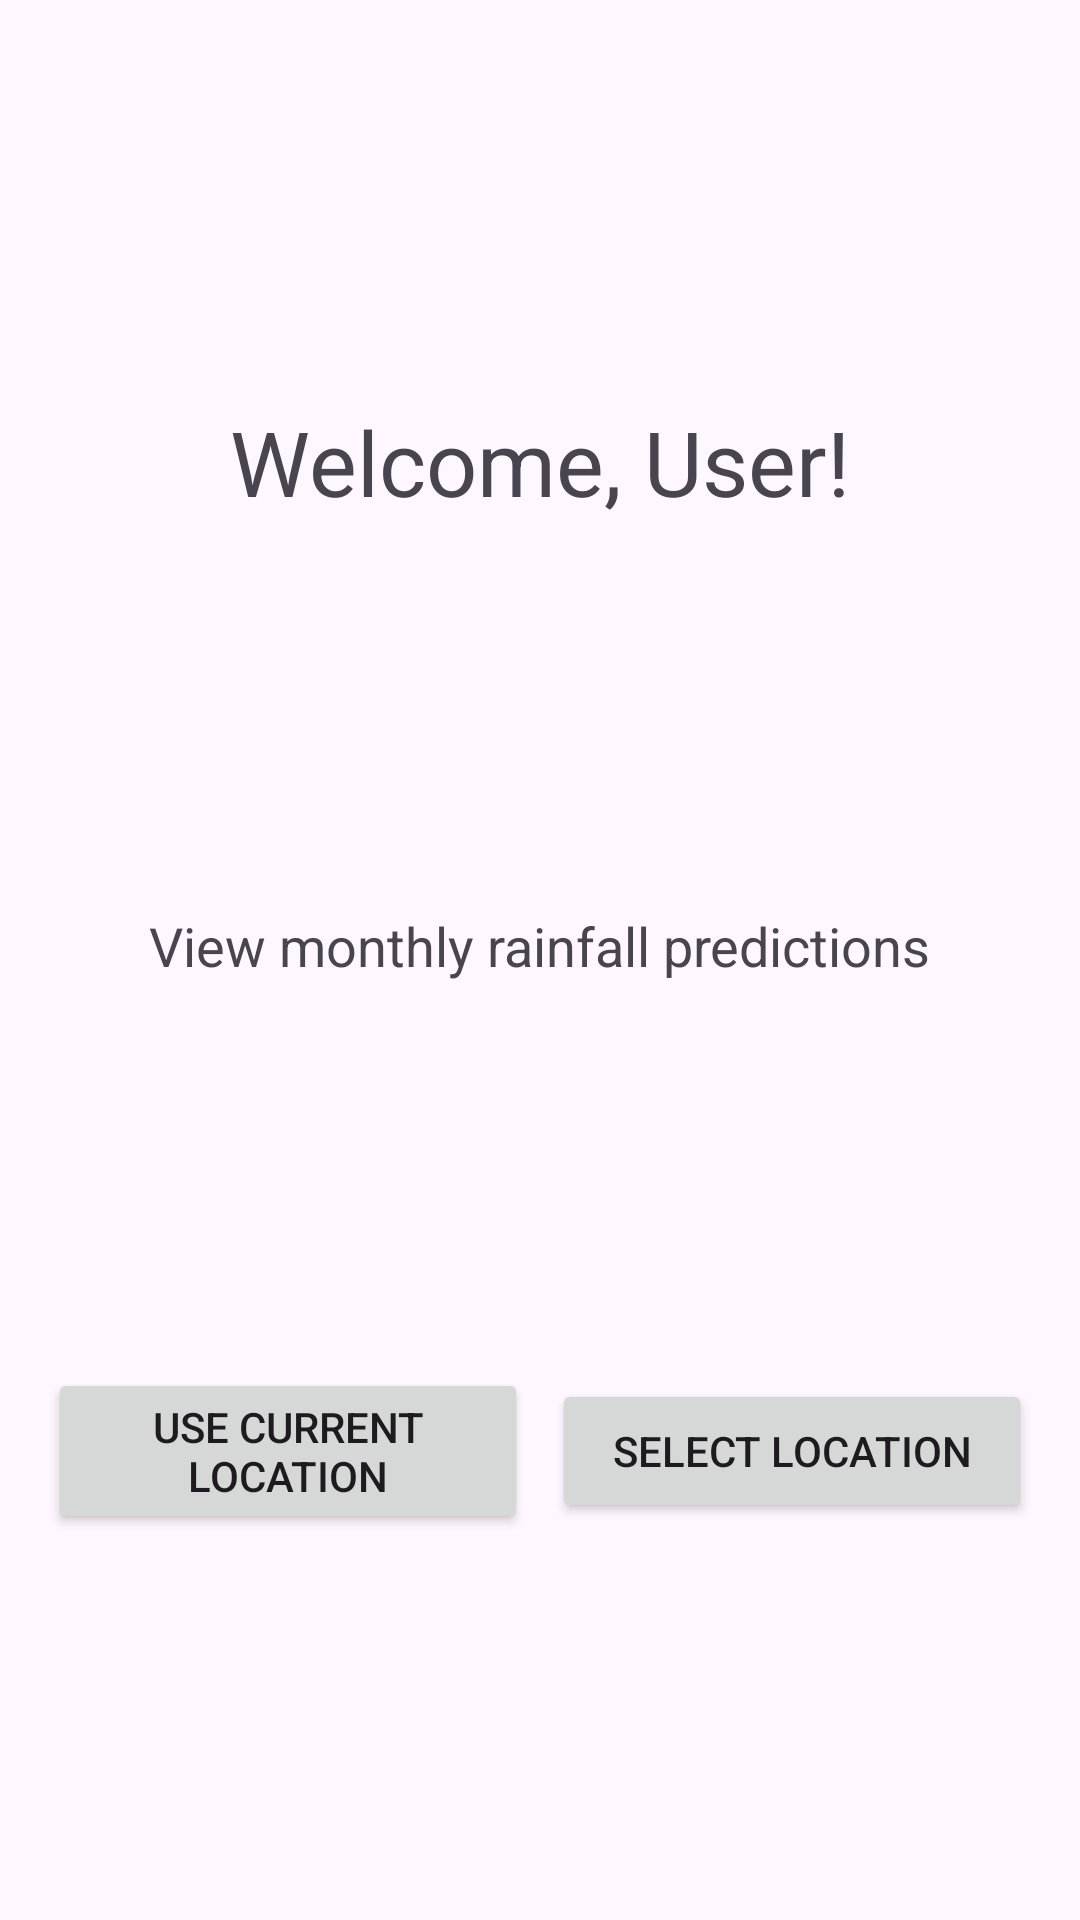

Here is an Android app screen rendered from its layout file. Give the layout XML and the strings, colors and styles it references.
<!-- AndroidManifest.xml: application theme Theme.AD_Team3 -->
<!-- res/layout/activity_home.xml -->
<?xml version="1.0" encoding="utf-8"?>
<androidx.constraintlayout.widget.ConstraintLayout xmlns:android="http://schemas.android.com/apk/res/android"
    xmlns:app="http://schemas.android.com/apk/res-auto"
    xmlns:tools="http://schemas.android.com/tools"
    android:layout_width="match_parent"
    android:layout_height="match_parent"
    android:background="@drawable/sky"
    tools:context=".Home">

    
    <TextView
        android:id="@+id/welcomeText"
        android:layout_width="wrap_content"
        android:layout_height="wrap_content"
        android:text="Welcome, User!"
        android:textSize="30sp"
        app:layout_constraintTop_toTopOf="parent"
        app:layout_constraintStart_toStartOf="parent"
        app:layout_constraintEnd_toEndOf="parent"
        app:layout_constraintBottom_toTopOf="@+id/viewRainfallText"
        android:layout_marginTop="5dp"/>

    
    <TextView
        android:id="@+id/viewRainfallText"
        android:layout_width="wrap_content"
        android:layout_height="wrap_content"
        android:text="View monthly rainfall predictions"
        android:textSize="18sp"
        app:layout_constraintTop_toBottomOf="@+id/welcomeText"
        app:layout_constraintStart_toStartOf="parent"
        app:layout_constraintEnd_toEndOf="parent"
        app:layout_constraintBottom_toTopOf="@+id/button1" />

    
    <android.widget.Button
        android:id="@+id/button1"
        android:layout_width="0dp"
        android:layout_height="wrap_content"
        android:text="Use current location"
        app:layout_constraintTop_toBottomOf="@+id/viewRainfallText"
        app:layout_constraintStart_toStartOf="parent"
        app:layout_constraintEnd_toStartOf="@+id/button2"
        app:layout_constraintBottom_toBottomOf="parent"
        android:layout_marginEnd="4dp"
        android:layout_marginStart="16dp"/>

    
    <android.widget.Button
        android:id="@+id/button2"
        android:layout_width="0dp"
        android:layout_height="wrap_content"
        android:text="Select location"
        app:layout_constraintTop_toBottomOf="@+id/viewRainfallText"
        app:layout_constraintStart_toEndOf="@+id/button1"
        app:layout_constraintEnd_toEndOf="parent"
        app:layout_constraintBottom_toBottomOf="parent"
        android:layout_marginStart="4dp"
        android:layout_marginEnd="16dp"/>

</androidx.constraintlayout.widget.ConstraintLayout>
<!-- resources referenced by this layout -->
<resources>
  <style name="Theme.AD_Team3" parent="Base.Theme.AD_Team3" />
  <style name="Base.Theme.AD_Team3" parent="Theme.Material3.DayNight.NoActionBar">
          
          
      </style>
</resources>
